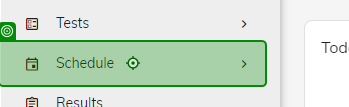
Workflow: Schedule

Step 1: click on the link 'eventSchedulekeyboard_arrow_right' in window 'CompTest' (chrome.exe)

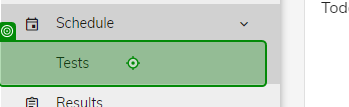
Step 2: click on the link 'Tests' in window 'CompTest' (chrome.exe)

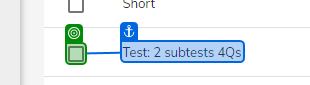
Step 3: check the element in window 'CompTest' (chrome.exe)

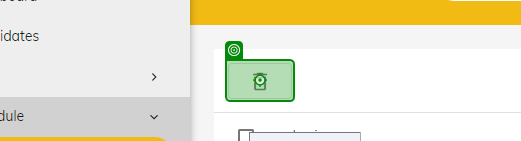
Step 4: click on the button in window 'CompTest' (chrome.exe)

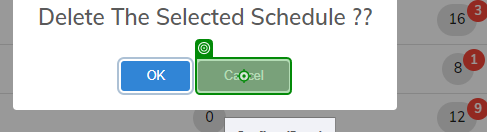
Step 5: click on the button 'Cancel' in window 'CompTest' (chrome.exe)
